Run: headless pygame with SDL's dummy video driver; simulated clock (each Clock.tick advances the game by its frame time, no real sleeping); random seed 0; keys injected as events and as key.get_pressed() state; no mouse input.
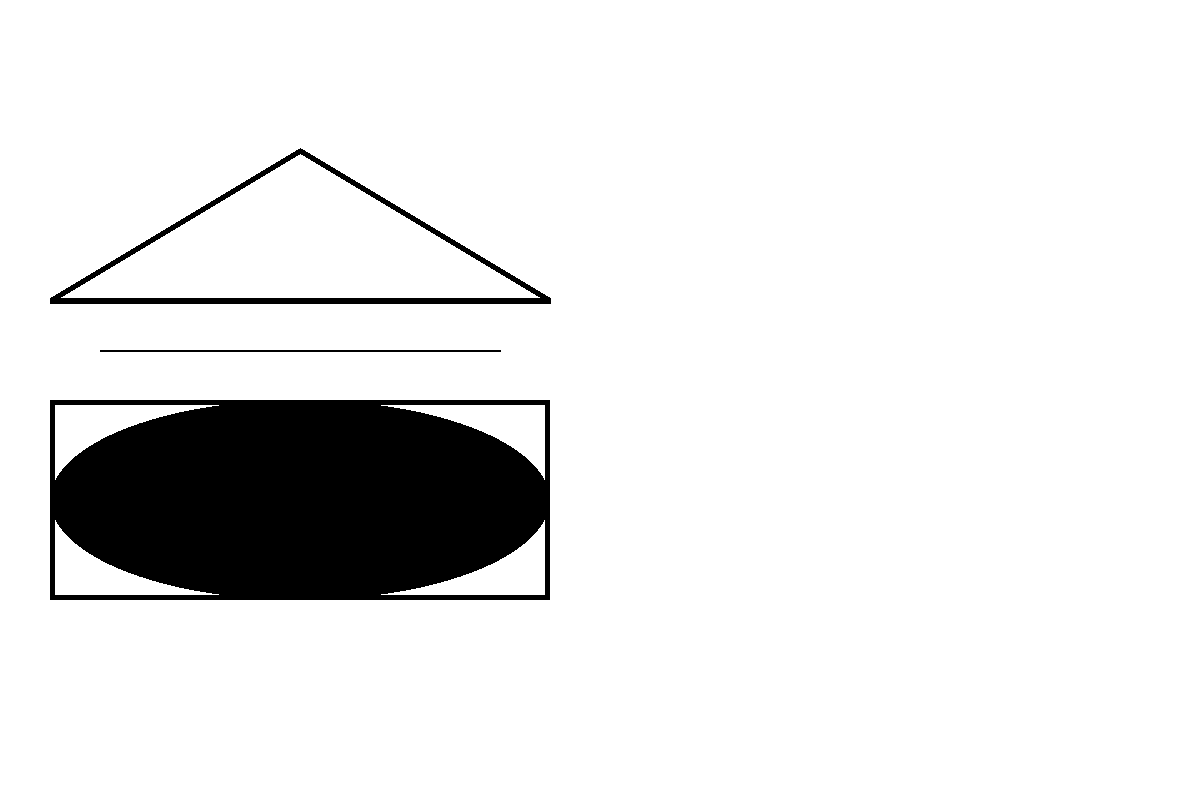
Frame 1 of 4 · flips 1–60 · no input
Frame 2 of 4 · flips 61–180 · tapped SPACE, RETURN · held RIGHT (→), D · screen unchanged from frame 1, image omitted
Frame 3 of 4 · flips 181–300 · held DOWN (↓), S · screen unchanged from frame 2, image omitted
Frame 4 of 4 · flips 301–420 · held LEFT (←), A, UP (↑), W · screen unchanged from frame 3, image omitted

The pygame program that drew these frames:

import pygame
import sys

# define some colors in the RGB format
BLACK = (0, 0, 0)
WHITE = (255, 255, 255)

def main():
    # set up pygame and its screen
    pygame.init()
    screen_size = (1200, 800)
    screen = pygame.display.set_mode(screen_size)

    # create a game clock
    clock = pygame.time.Clock()

    while True:
        # handle mouse and keyboard event
        for event in pygame.event.get():
            if event.type == pygame.QUIT:
                sys.exit()

        # fills screen with a background color
        screen.fill(WHITE)

        # create your graphics on the screen 
        pygame.draw.line(screen, BLACK, [100, 350], [500, 350], 2)
        pygame.draw.polygon(screen, BLACK, [[50, 300], [550, 300], [300, 150]], 6)
        pygame.draw.rect(screen, BLACK, [50, 400, 500, 200], 5)
        pygame.draw.ellipse(screen, BLACK, [50, 400, 500, 200])

        # update display based on what's drawn on the screen
        pygame.display.flip()

        # loop through at most 30 times per second
        clock.tick(30)

main()
